Dataset: tomato-dataset (GitHub, RohanPatel-0/tomato-disease-detector). Classes: tomato late blight, healthy tomato.

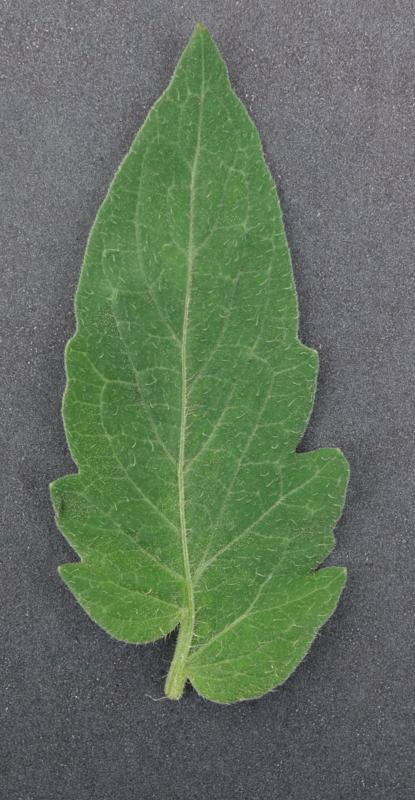
Label: healthy tomato

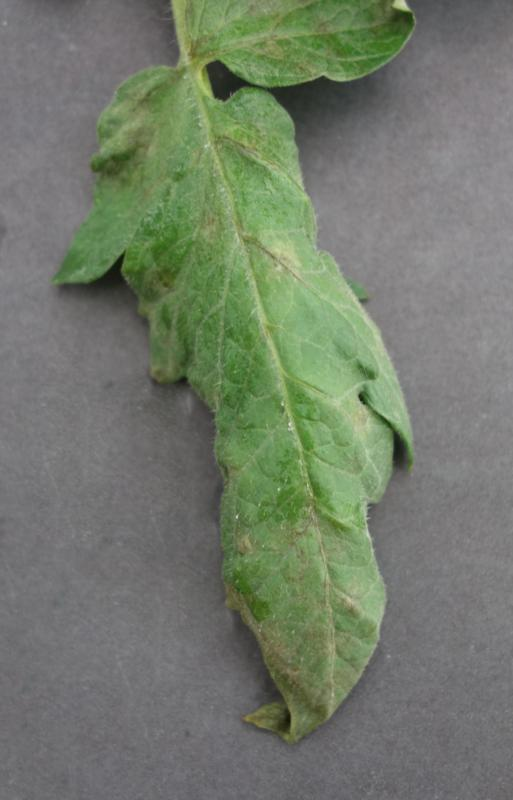
Label: tomato late blight

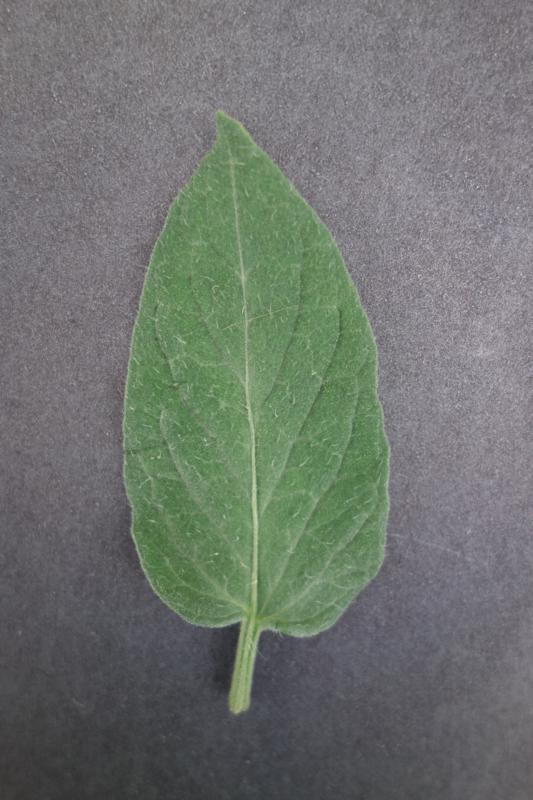
Label: healthy tomato

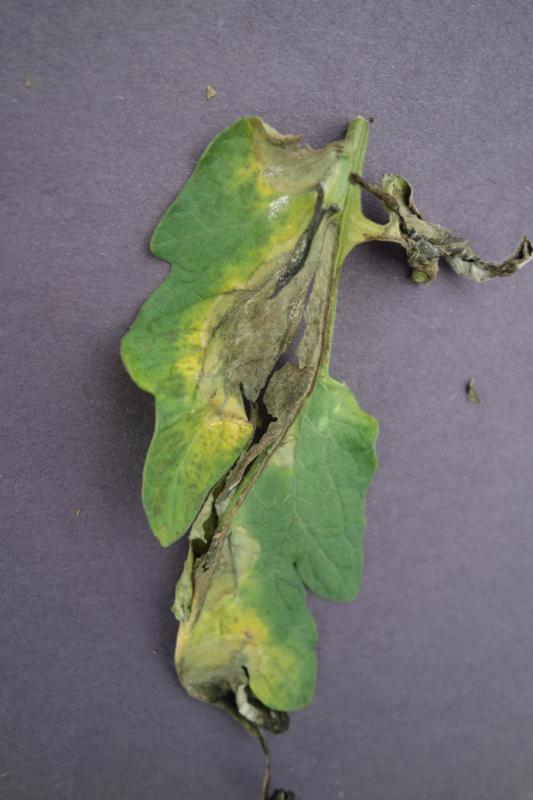
Label: tomato late blight

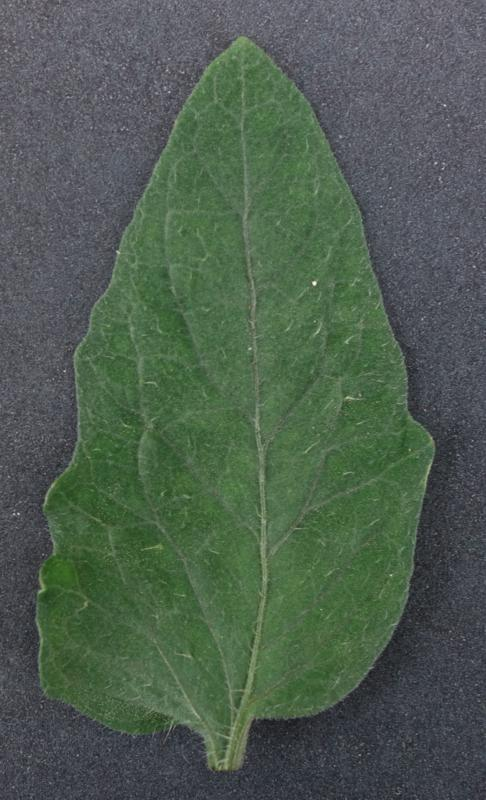
Label: healthy tomato

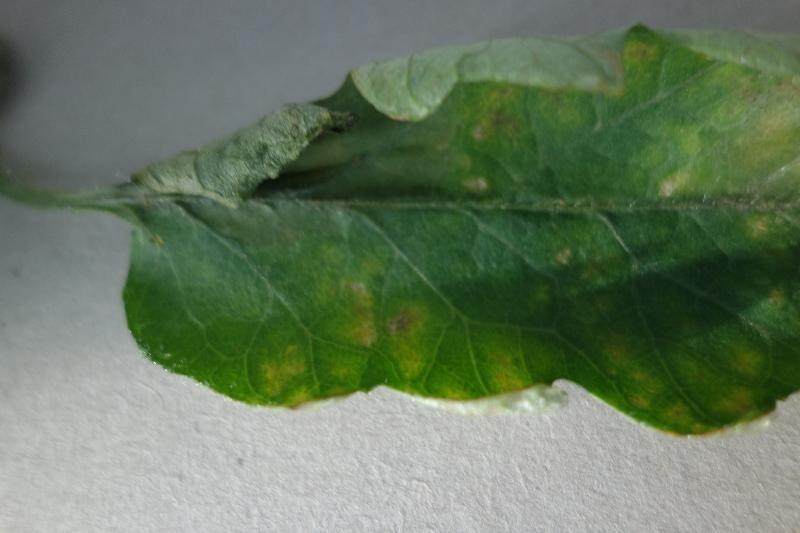
Label: tomato late blight
